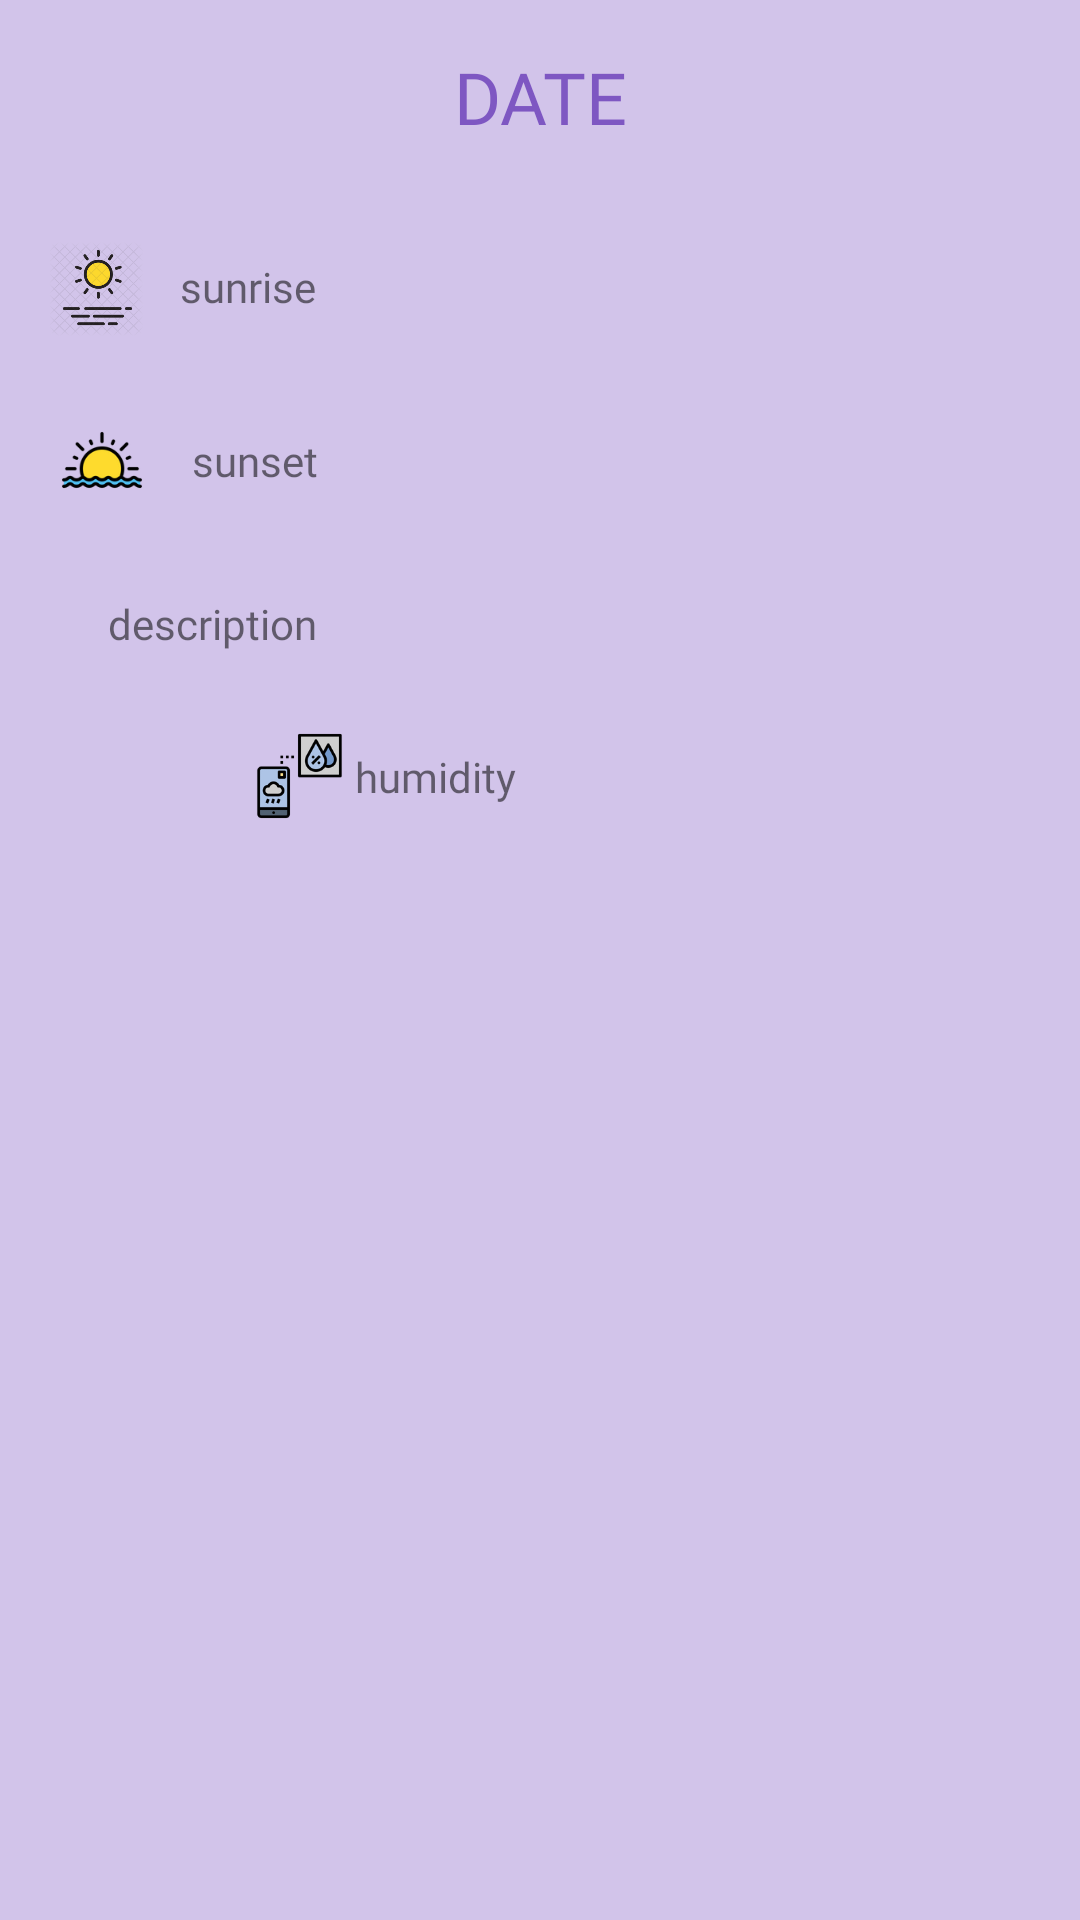

This screen was rendered from an Android layout file. Write that file and the resources it references.
<!-- AndroidManifest.xml: application theme Theme.WeatherForecastAPP -->
<!-- res/layout/fragment_weather_details.xml -->
<?xml version="1.0" encoding="utf-8"?>
<androidx.constraintlayout.widget.ConstraintLayout xmlns:android="http://schemas.android.com/apk/res/android"
    xmlns:app="http://schemas.android.com/apk/res-auto"
    xmlns:tools="http://schemas.android.com/tools"
    android:layout_width="match_parent"
    android:layout_height="match_parent"
    android:background="#D2C4EA"
    tools:context=".WeatherDetailsFragment">

    <TextView
        android:id="@+id/dTT"
        android:layout_width="wrap_content"
        android:layout_height="wrap_content"
        android:layout_marginTop="16dp"
        android:fontFamily="@font/almendra_sc"
        android:text="DATE"
        android:textColor="#7E57C2"
        android:textSize="24sp"
        app:layout_constraintEnd_toEndOf="parent"
        app:layout_constraintHorizontal_bias="0.501"
        app:layout_constraintStart_toStartOf="parent"
        app:layout_constraintTop_toTopOf="parent" />

    <TextView
        android:id="@+id/humT"
        android:layout_width="wrap_content"
        android:layout_height="wrap_content"
        android:layout_marginTop="32dp"
        android:layout_marginEnd="188dp"
        android:fontFamily="@font/cherry_cream_soda"
        android:text="humidity"
        app:layout_constraintEnd_toEndOf="parent"
        app:layout_constraintTop_toBottomOf="@+id/descipT" />

    <TextView
        android:id="@+id/descipT"
        android:layout_width="wrap_content"
        android:layout_height="wrap_content"
        android:layout_marginStart="36dp"
        android:layout_marginTop="28dp"
        android:fontFamily="@font/cherry_cream_soda"
        android:text="description"
        app:layout_constraintStart_toStartOf="parent"
        app:layout_constraintTop_toBottomOf="@+id/imageView5" />

    <TextView
        android:id="@+id/sunsetT"
        android:layout_width="wrap_content"
        android:layout_height="wrap_content"
        android:layout_marginStart="12dp"
        android:fontFamily="@font/cherry_cream_soda"
        android:text="sunset"
        app:layout_constraintBottom_toBottomOf="@+id/imageView5"
        app:layout_constraintStart_toEndOf="@+id/imageView5"
        app:layout_constraintTop_toTopOf="@+id/imageView5" />

    <TextView
        android:id="@+id/sunriseT"
        android:layout_width="wrap_content"
        android:layout_height="wrap_content"
        android:layout_marginStart="12dp"
        android:fontFamily="@font/cherry_cream_soda"
        android:text="sunrise"
        app:layout_constraintBottom_toBottomOf="@+id/imageView4"
        app:layout_constraintStart_toEndOf="@+id/imageView4"
        app:layout_constraintTop_toTopOf="@+id/imageView4"
        app:layout_constraintVertical_bias="0.454" />

    <ImageView
        android:id="@+id/imageView4"
        android:layout_width="32dp"
        android:layout_height="40dp"
        android:layout_marginStart="16dp"
        android:layout_marginTop="28dp"
        android:src="@drawable/rise"
        app:layout_constraintStart_toStartOf="parent"
        app:layout_constraintTop_toBottomOf="@+id/dTT" />

    <ImageView
        android:id="@+id/imageView5"
        android:layout_width="36dp"
        android:layout_height="34dp"
        android:layout_marginStart="16dp"
        android:layout_marginTop="20dp"
        android:src="@drawable/sunset"
        app:layout_constraintStart_toStartOf="parent"
        app:layout_constraintTop_toBottomOf="@+id/imageView4" />

    <ImageView
        android:id="@+id/imageView6"
        android:layout_width="29dp"
        android:layout_height="34dp"
        android:layout_marginEnd="4dp"
        android:src="@drawable/hum"
        app:layout_constraintBottom_toBottomOf="@+id/humT"
        app:layout_constraintEnd_toStartOf="@+id/humT"
        app:layout_constraintTop_toTopOf="@+id/humT"
        app:layout_constraintVertical_bias="0.533" />

</androidx.constraintlayout.widget.ConstraintLayout>
<!-- resources referenced by this layout -->
<resources>
  <!-- drawable hum: png bitmap (drawable, 6470 bytes) -->
  <!-- drawable rise: png bitmap (drawable, 37426 bytes) -->
  <!-- drawable sunset: png bitmap (drawable, 3901 bytes) -->
  <style name="Theme.WeatherForecastAPP" parent="Theme.MaterialComponents.DayNight.DarkActionBar">
          
          <item name="colorPrimary">@color/purple_500</item>
          <item name="colorPrimaryVariant">@color/purple_700</item>
          <item name="colorOnPrimary">@color/white</item>
          
          <item name="colorSecondary">@color/teal_200</item>
          <item name="colorSecondaryVariant">@color/teal_700</item>
          <item name="colorOnSecondary">@color/black</item>
          
          <item name="android:statusBarColor" tools:targetApi="l">?attr/colorPrimaryVariant</item>
          
      </style>
  <!-- not gathered from this repository: default colours our renderer supplied (Android Studio template values) -->
  <color name="purple_500">#FF6200EE</color>
  <color name="purple_700">#FF3700B3</color>
  <color name="teal_200">#FF03DAC5</color>
  <color name="teal_700">#FF018786</color>
  <color name="black">#FF000000</color>
  <color name="white">#FFFFFFFF</color>
</resources>
